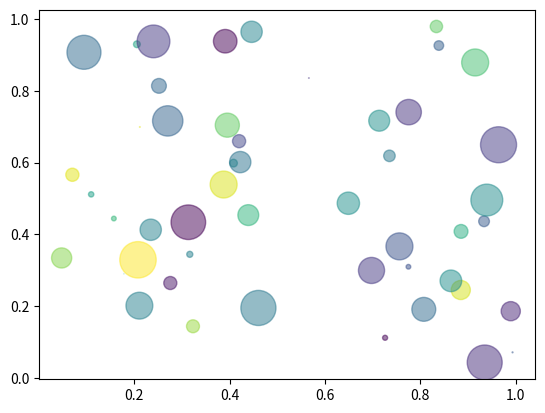

The script that saved this image:
"""
Simple demo of a scatter plot.
http://matplotlib.org/api/axes_api.html

https://www.youtube.com/watch?v=yJunB_tV1QI&list=PLwNU7Gk6Z5ZkXXsvtJTtBhQNl905Jua-O&index=5
"""
import numpy as np
import matplotlib.pyplot as plt


N = 50
x = np.random.rand(N)
y = np.random.rand(N)
colors = np.random.rand(N)
area = np.pi * (15 * np.random.rand(N))**2  # 0 to 15 point radiuses

plt.scatter(x, y, s=area, c=colors, alpha=0.5)
plt.show()
